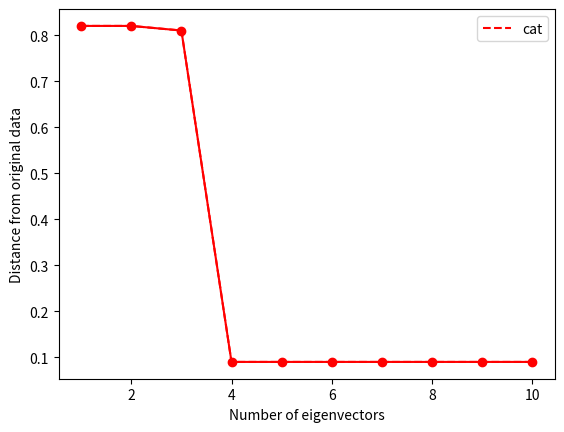

This chart was generated by the following Python code:

# coding:utf-8
 
"""
Author: roguesir
Date: 2017/8/30
GitHub: https://roguesir.github.com
Blog: http://blog.csdn.net/roguesir
"""
 
import numpy as np
import matplotlib.pyplot as plt  
x1=[1,2,3,4,5,6,7,8,9,10]
y1=[0.82,0.82,0.81,0.09,0.09,0.09,0.09,0.09,0.09,0.09]
l1=plt.plot(x1,y1,'r--',label='cat')
plt.plot(x1,y1,'ro-')

plt.xlabel('Number of eigenvectors')
plt.ylabel('Distance from original data')
plt.legend()
plt.show()